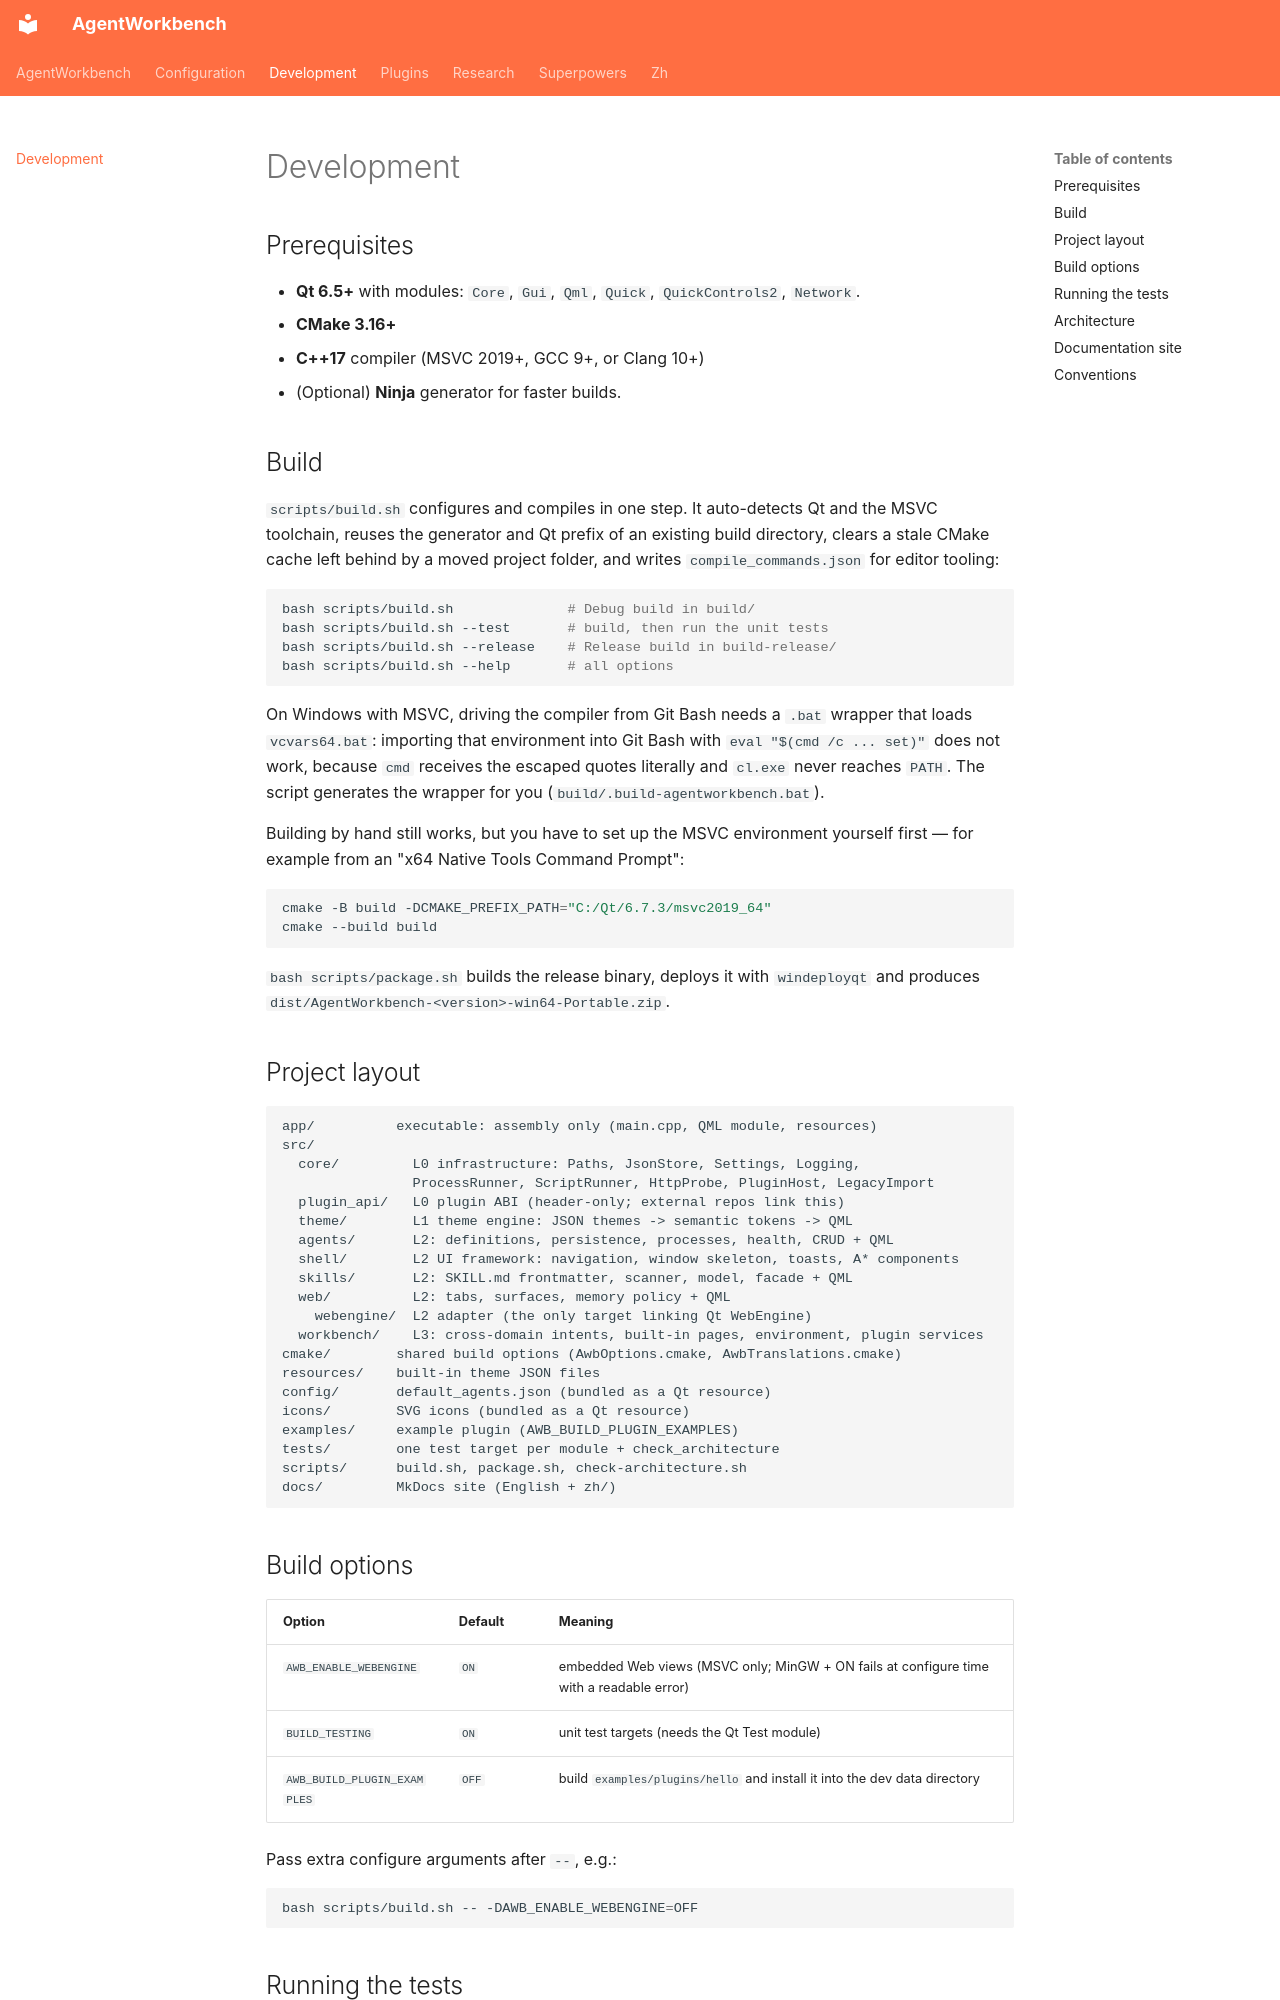

repository: czyt1988/AgentWorkbench · page: development/index.html · generator: mkdocs

# Development

## Prerequisites

- **Qt 6.5+** with modules: `Core`, `Gui`, `Qml`, `Quick`, `QuickControls2`,
  `Network`.
- **CMake 3.16+**
- **C++17** compiler (MSVC 2019+, GCC 9+, or Clang 10+)
- (Optional) **Ninja** generator for faster builds.

## Build

`scripts/build.sh` configures and compiles in one step. It auto-detects Qt and
the MSVC toolchain, reuses the generator and Qt prefix of an existing build
directory, clears a stale CMake cache left behind by a moved project folder,
and writes `compile_commands.json` for editor tooling:

```bash
bash scripts/build.sh              # Debug build in build/
bash scripts/build.sh --test       # build, then run the unit tests
bash scripts/build.sh --release    # Release build in build-release/
bash scripts/build.sh --help       # all options
```

On Windows with MSVC, driving the compiler from Git Bash needs a `.bat` wrapper
that loads `vcvars64.bat`: importing that environment into Git Bash with
`eval "$(cmd /c ... set)"` does not work, because `cmd` receives the escaped
quotes literally and `cl.exe` never reaches `PATH`. The script generates the
wrapper for you (`build/.build-agentworkbench.bat`).

Building by hand still works, but you have to set up the MSVC environment
yourself first — for example from an "x64 Native Tools Command Prompt":

```bash
cmake -B build -DCMAKE_PREFIX_PATH="C:/Qt/6.7.3/msvc2019_64"
cmake --build build
```

`bash scripts/package.sh` builds the release binary, deploys it with
`windeployqt` and produces `dist/AgentWorkbench-<version>-win64-Portable.zip`.

## Project layout

```
app/          executable: assembly only (main.cpp, QML module, resources)
src/
  core/         L0 infrastructure: Paths, JsonStore, Settings, Logging,
                ProcessRunner, ScriptRunner, HttpProbe, PluginHost, LegacyImport
  plugin_api/   L0 plugin ABI (header-only; external repos link this)
  theme/        L1 theme engine: JSON themes -> semantic tokens -> QML
  agents/       L2: definitions, persistence, processes, health, CRUD + QML
  shell/        L2 UI framework: navigation, window skeleton, toasts, A* components
  skills/       L2: SKILL.md frontmatter, scanner, model, facade + QML
  web/          L2: tabs, surfaces, memory policy + QML
    webengine/  L2 adapter (the only target linking Qt WebEngine)
  workbench/    L3: cross-domain intents, built-in pages, environment, plugin services
cmake/        shared build options (AwbOptions.cmake, AwbTranslations.cmake)
resources/    built-in theme JSON files
config/       default_agents.json (bundled as a Qt resource)
icons/        SVG icons (bundled as a Qt resource)
examples/     example plugin (AWB_BUILD_PLUGIN_EXAMPLES)
tests/        one test target per module + check_architecture
scripts/      build.sh, package.sh, check-architecture.sh
docs/         MkDocs site (English + zh/)
```

## Build options

| Option | Default | Meaning |
|---|---|---|
| `AWB_ENABLE_WEBENGINE` | `ON` | embedded Web views (MSVC only; MinGW + ON fails at configure time with a readable error) |
| `BUILD_TESTING` | `ON` | unit test targets (needs the Qt Test module) |
| `AWB_BUILD_PLUGIN_EXAMPLES` | `OFF` | build `examples/plugins/hello` and install it into the dev data directory |

Pass extra configure arguments after `--`, e.g.:

```bash
bash scripts/build.sh -- -DAWB_ENABLE_WEBENGINE=OFF
```
